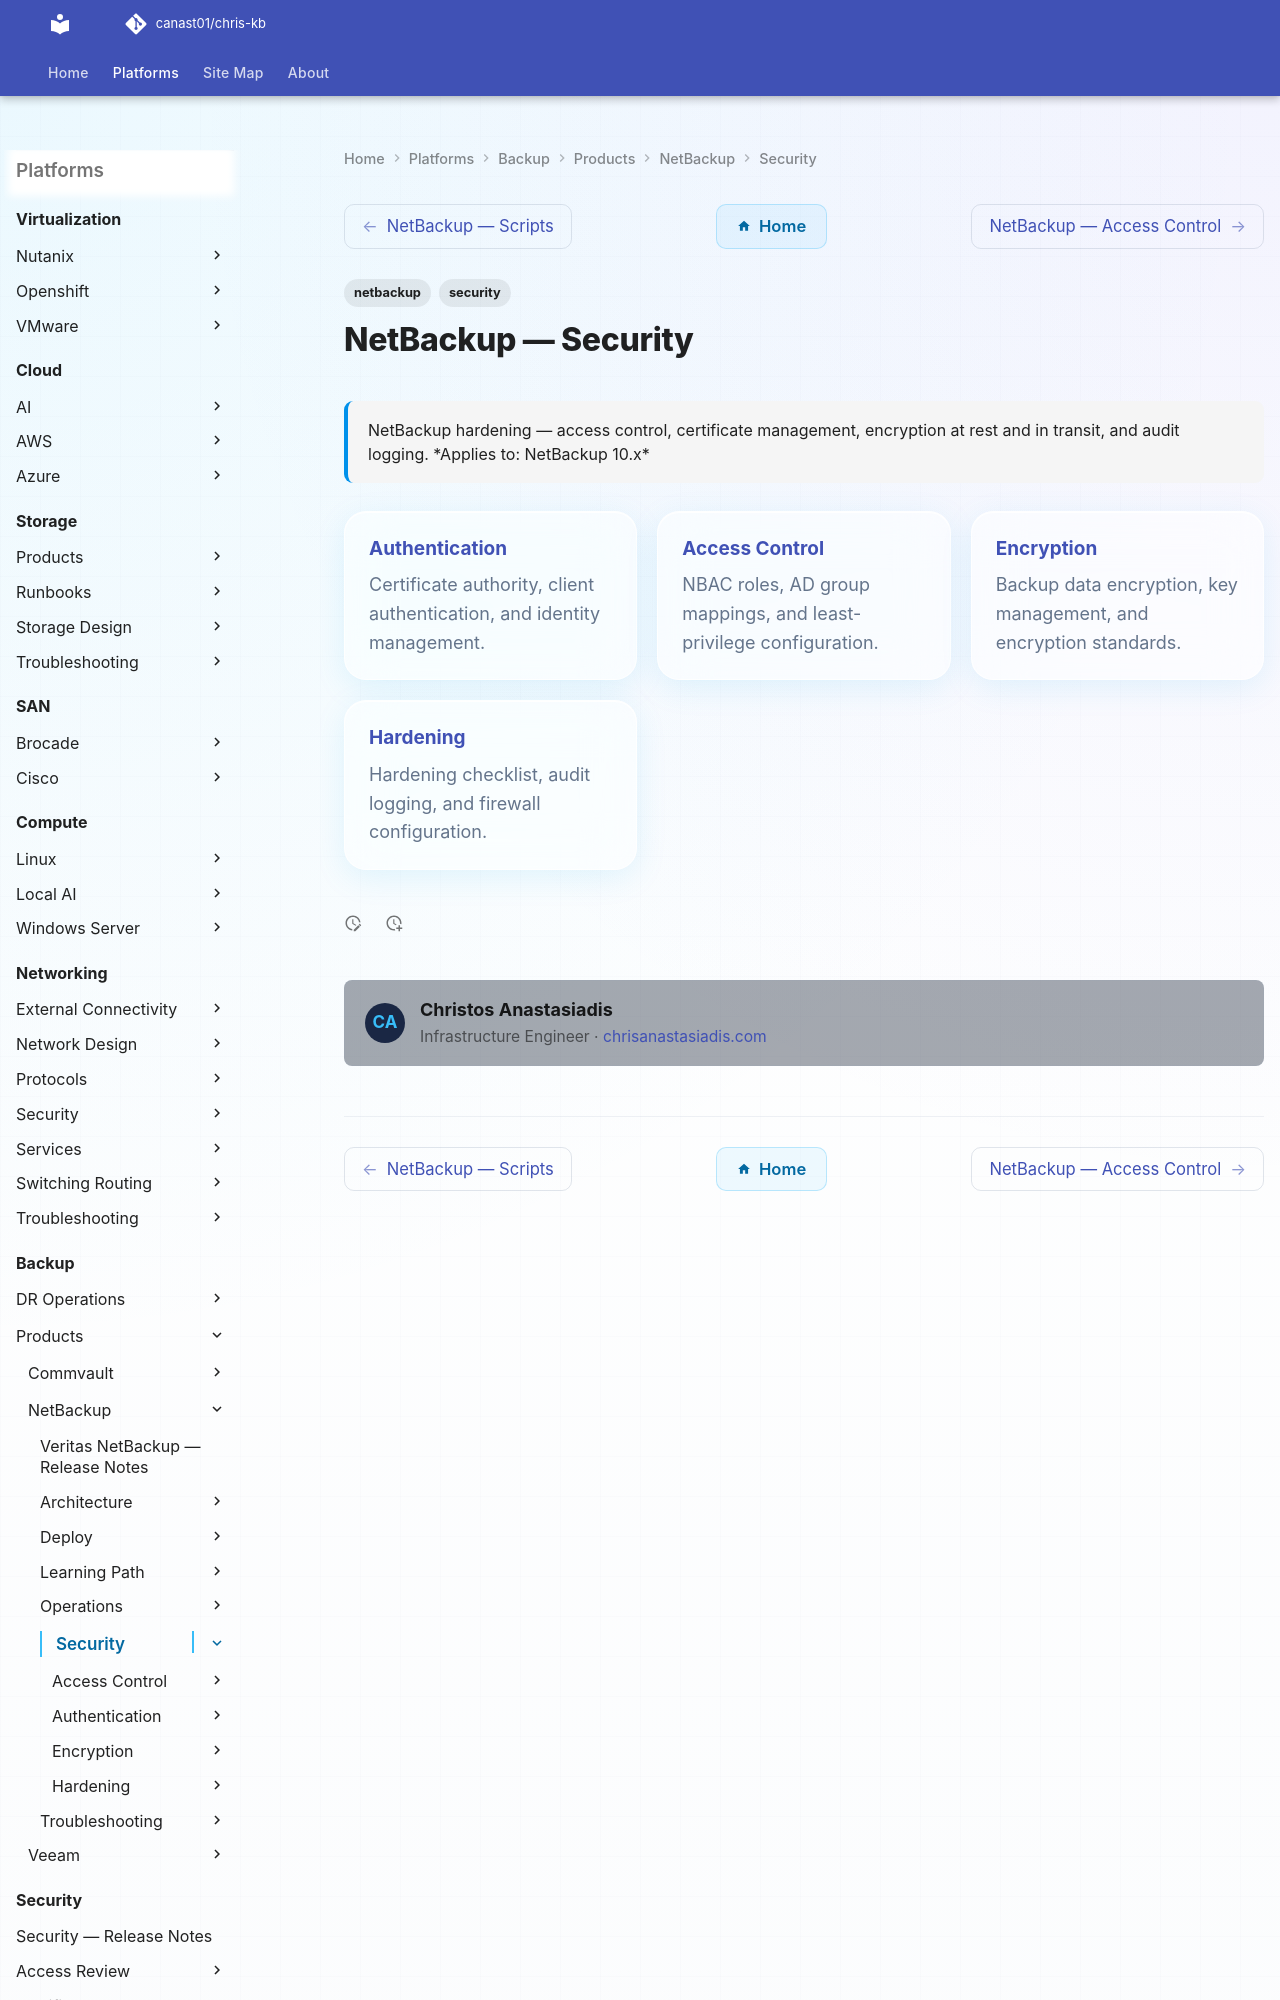

repository: canast01/chris-kb · page: backup/products/netbackup/security/index.html · generator: mkdocs

---
tags:
  - netbackup
  - security
description: "NetBackup hardening — access control, certificate management, encryption at rest and in transit, and audit logging."
---
# NetBackup — Security

<div class="kb-summary">
NetBackup hardening — access control, certificate management, encryption at rest and in transit, and audit logging.

*Applies to: NetBackup 10.x*
</div>

<div class="kb-grid kb-grid-3">
